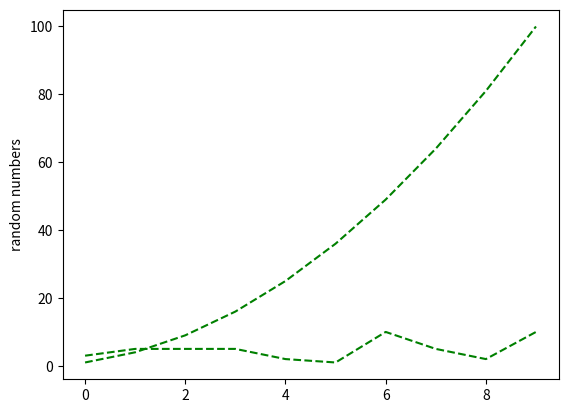

Python code for this plot:
# -*- coding: utf-8 -*-
"""py0518.ipynb

Automatically generated by Colaboratory.

Original file is located at
    https://colab.research.google.com/drive/1W59D4wJiQz6fA5mwEDRwBruTuZplFaJi
"""

#인덱싱 / 슬라이싱
alist = [10,20,30,40,50]

temp = alist[1]
blist = alist[0:3]
clist = alist[:3]
dlist = alist[3:]
elist = alist[:]

alist = [10,20,30,40,50]

print(min(alist))
print(max(alist))
print(sum(alist))

alist = [1,21,5,6,45,22,30]
blist = sorted(alist)
print(blist)

alist = [1,21,5,6,45,22,30]
blist = sorted(alist, reverse = True)
print(blist)

import matplotlib.pyplot as plt
import random

numbers = []
for i in range(10):
  numbers.append(random.randint(1,10))

plt.plot(numbers, 'g--')
plt.ylabel('random numbers')
plt.show()

import matplotlib.pyplot as plt
import random

numbers = []
for i in range(1, 11):
  numbers.append(i*i)

plt.plot(numbers, 'g--')
plt.ylabel('random numbers')
plt.show()

import statistics as sta

sample = [2,3,3,4,5,5,5,5,5,5,6,6,6,7,7,7,7,7,7,7,7,7,7,8,8,8,8,8,8,8,8]

print(f'입력 리스트 = {sample}')
print(f'평균 = {sta.mean(sample)}')
print(f'중간값 = {sta.median(sample)}')
print(f'최빈값 = {sta.mode(sample)}')
print(f'표준편차 = {sta.stdev(sample)}')

s = "You said some winds blow forever and i didn't understand"
slist = s.split()
print(slist)

remove_word = ['some', 'forever']

for word in slist:
  if word in remove_word:
    slist.remove(word)

print(slist)

phone_book = {'홍길동': 1234, '이순신' : 1235, '강감찬': 1236}

phoneNumber = phone_book['홍길동']
phone_book['홍길동'] = 9999
print(phone_book)

phone_book = {'홍길동': 1234, '이순신' : 1235, '강감찬': 1236}

aList = [10,20,30,40,50]

print(aList[0])
print(phone_book['강감찬'])
keyList = phone_book.keys()
valueList = phone_book.values()